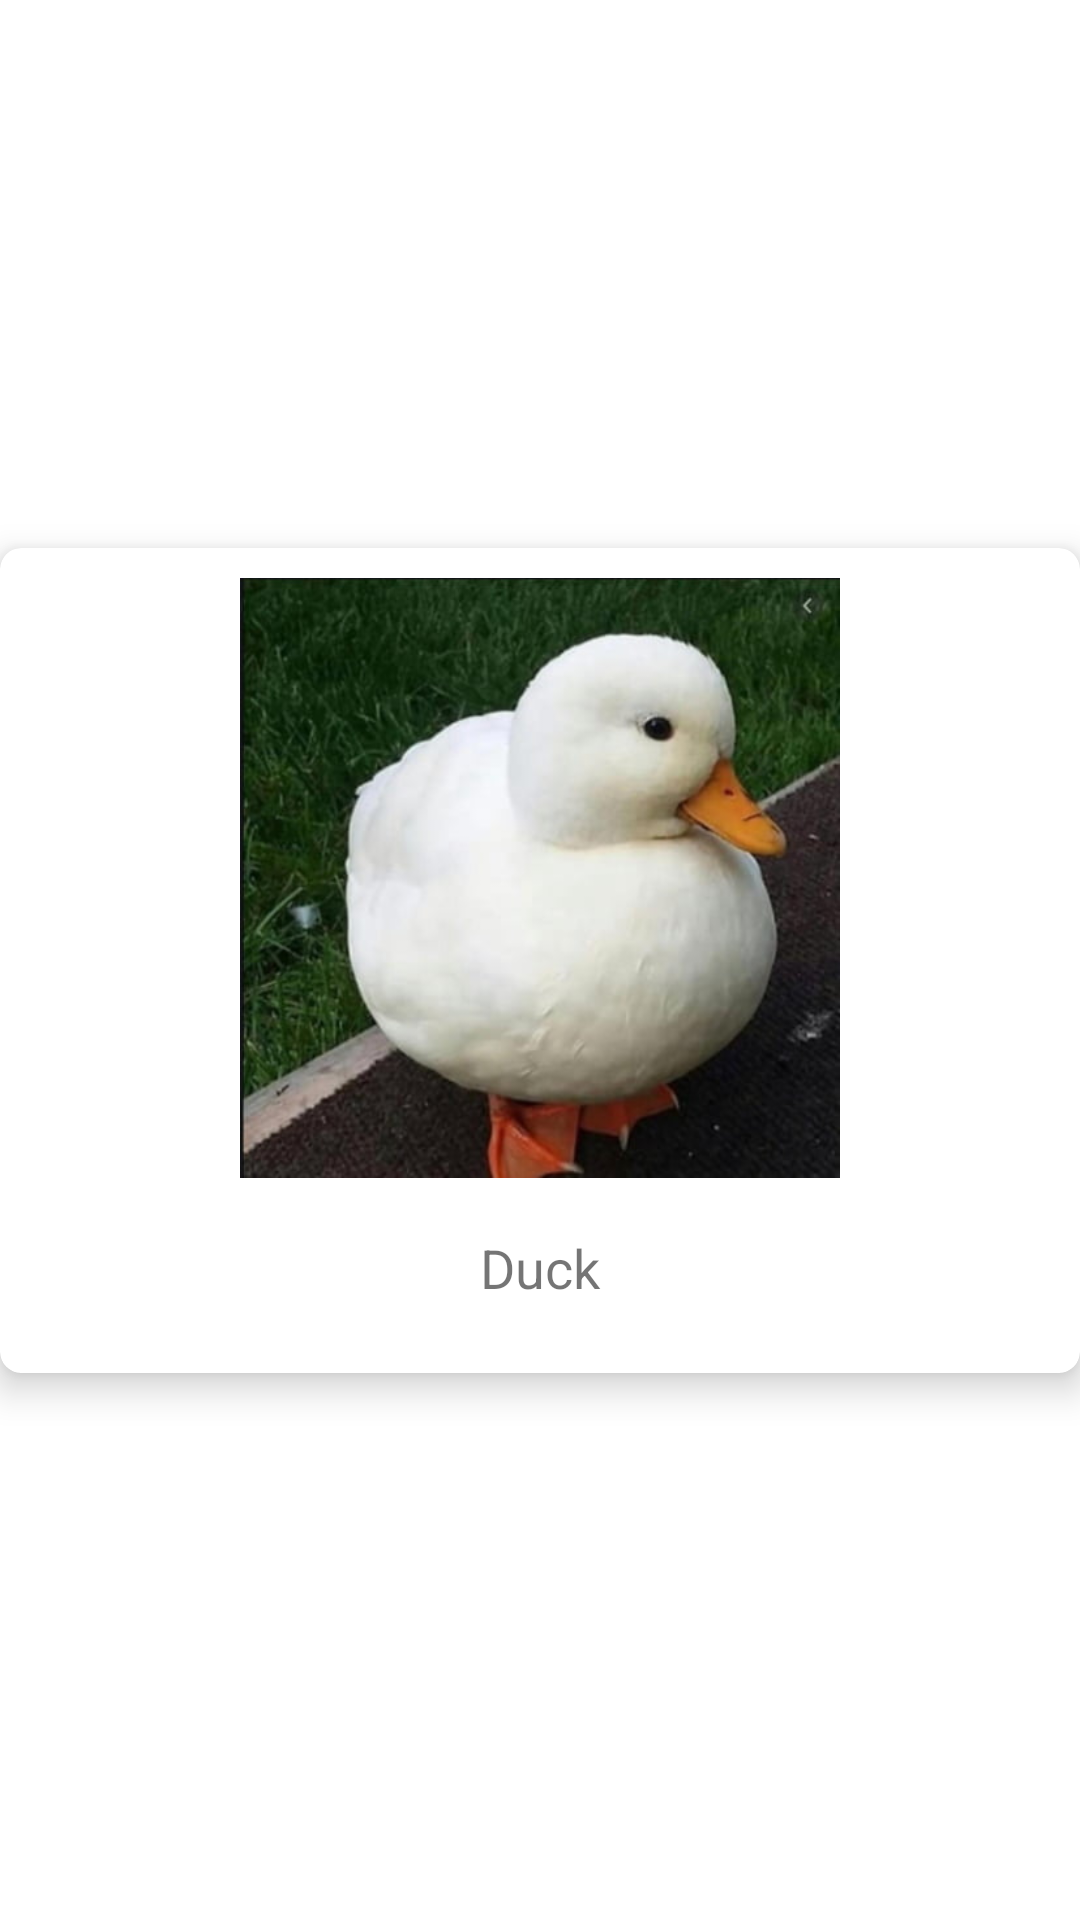

Write the Android layout XML for this screen, with the resource values it uses.
<!-- AndroidManifest.xml: application theme Theme.InformationBook -->
<!-- res/layout/card_design.xml -->
<?xml version="1.0" encoding="utf-8"?>
<androidx.constraintlayout.widget.ConstraintLayout xmlns:android="http://schemas.android.com/apk/res/android"
    xmlns:app="http://schemas.android.com/apk/res-auto"
    android:layout_width="match_parent"
    android:layout_height="wrap_content"
    android:layout_margin="7dp">

    <androidx.cardview.widget.CardView
        android:id="@+id/cardView"
        android:layout_width="match_parent"
        android:layout_height="275dp"
        app:cardCornerRadius="7dp"
        app:cardElevation="7dp"
        app:layout_constraintBottom_toBottomOf="parent"
        app:layout_constraintEnd_toEndOf="parent"
        app:layout_constraintStart_toStartOf="parent"
        app:layout_constraintTop_toTopOf="parent">

        <LinearLayout
            android:layout_width="wrap_content"
            android:layout_height="wrap_content"
            android:layout_gravity="center"
            android:orientation="vertical">

            <ImageView
                android:id="@+id/imageViewSplash"
                android:layout_width="200dp"
                android:layout_height="200dp"
                android:scaleType="fitXY"
                app:srcCompat="@drawable/duck_pic" />

            <TextView
                android:id="@+id/textViewSplash"
                android:layout_width="match_parent"
                android:layout_height="50dp"
                android:layout_marginTop="5dp"
                android:gravity="center"
                android:text="Duck"
                android:textSize="18sp" />

        </LinearLayout>
    </androidx.cardview.widget.CardView>
</androidx.constraintlayout.widget.ConstraintLayout>
<!-- resources referenced by this layout -->
<resources>
  <!-- drawable duck_pic: jpg bitmap (drawable-v24, 27703 bytes) -->
  <style name="Theme.InformationBook" parent="Theme.MaterialComponents.DayNight.NoActionBar">
          
          <item name="colorPrimary">@color/purple_500</item>
          <item name="colorPrimaryVariant">@color/purple_700</item>
          <item name="colorOnPrimary">@color/white</item>
          
          <item name="colorSecondary">@color/teal_200</item>
          <item name="colorSecondaryVariant">@color/teal_700</item>
          <item name="colorOnSecondary">@color/black</item>
          
          <item name="android:statusBarColor">?attr/colorPrimaryVariant</item>
          
      </style>
  <!-- not gathered from this repository: default colours our renderer supplied (Android Studio template values) -->
  <color name="purple_500">#FF6200EE</color>
  <color name="purple_700">#FF3700B3</color>
  <color name="teal_200">#FF03DAC5</color>
  <color name="teal_700">#FF018786</color>
  <color name="black">#FF000000</color>
  <color name="white">#FFFFFFFF</color>
</resources>
